Run: headless pygame with SDL's dummy video driver; simulated clock (each Clock.tick advances the game by its frame time, no real sleeping); random seed 0; keys injected as events and as key.get_pressed() state; no mouse input.
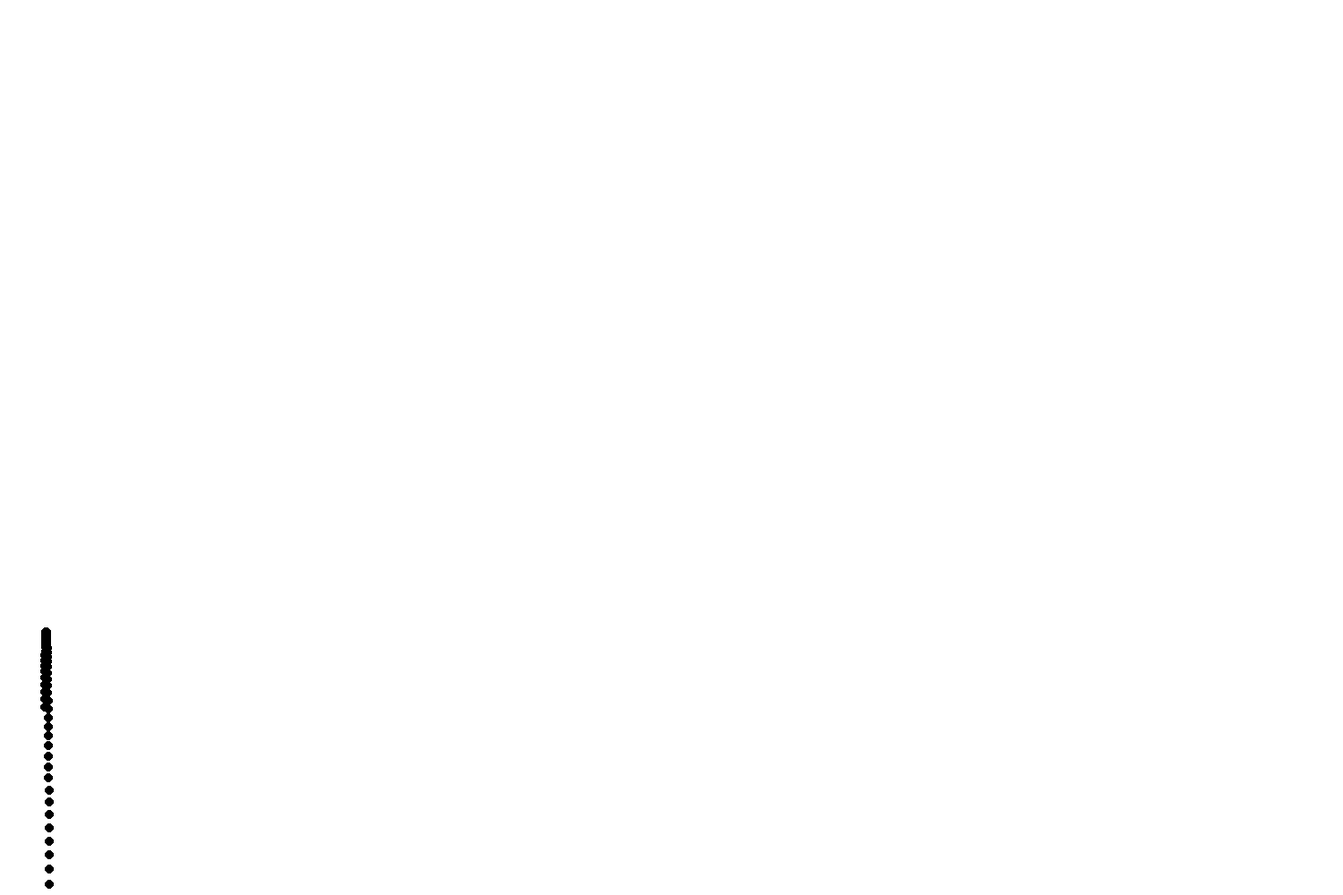
Frame 1 of 4 · flips 1–60 · no input
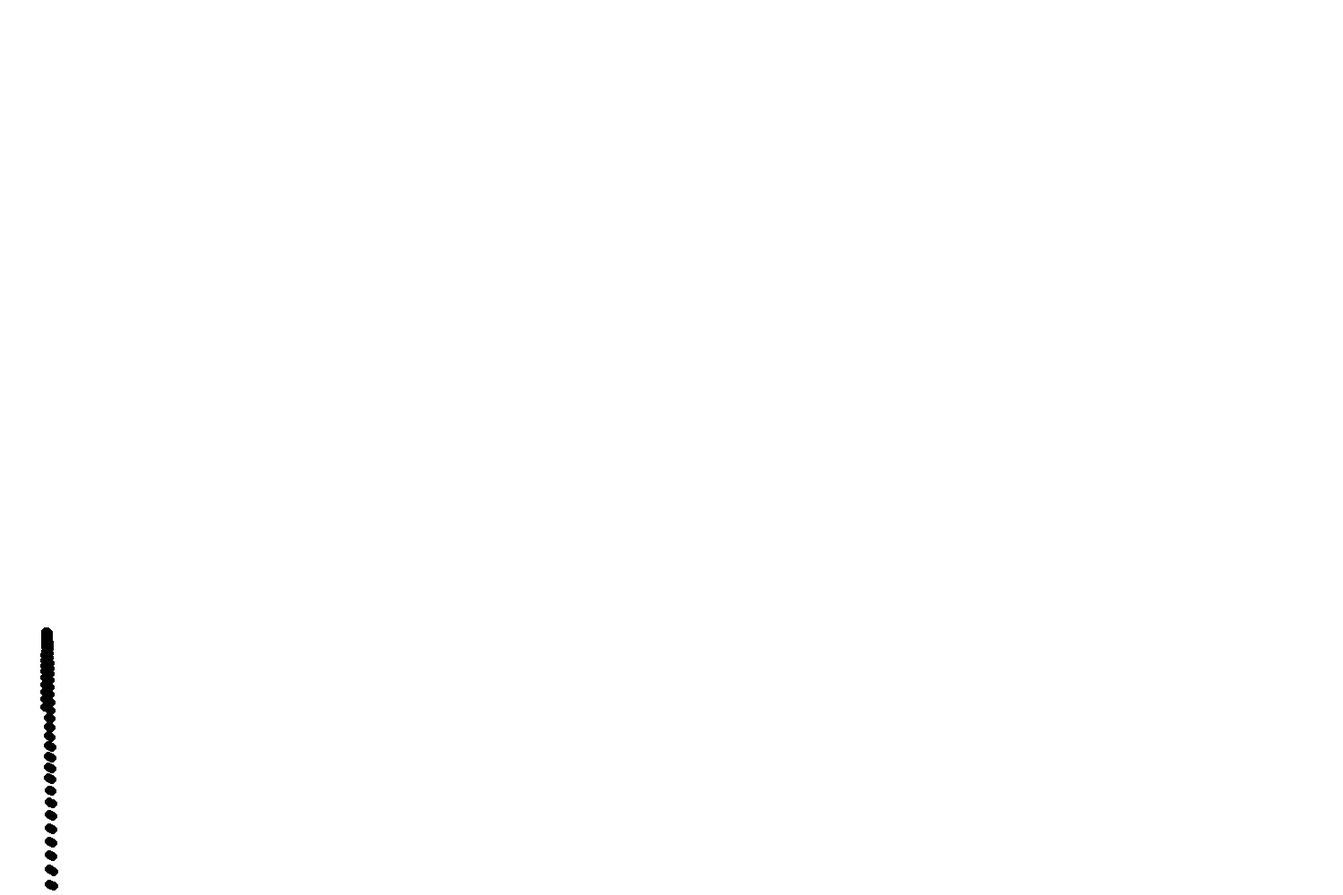
Frame 2 of 4 · flips 61–180 · tapped SPACE, RETURN · held RIGHT (→), D
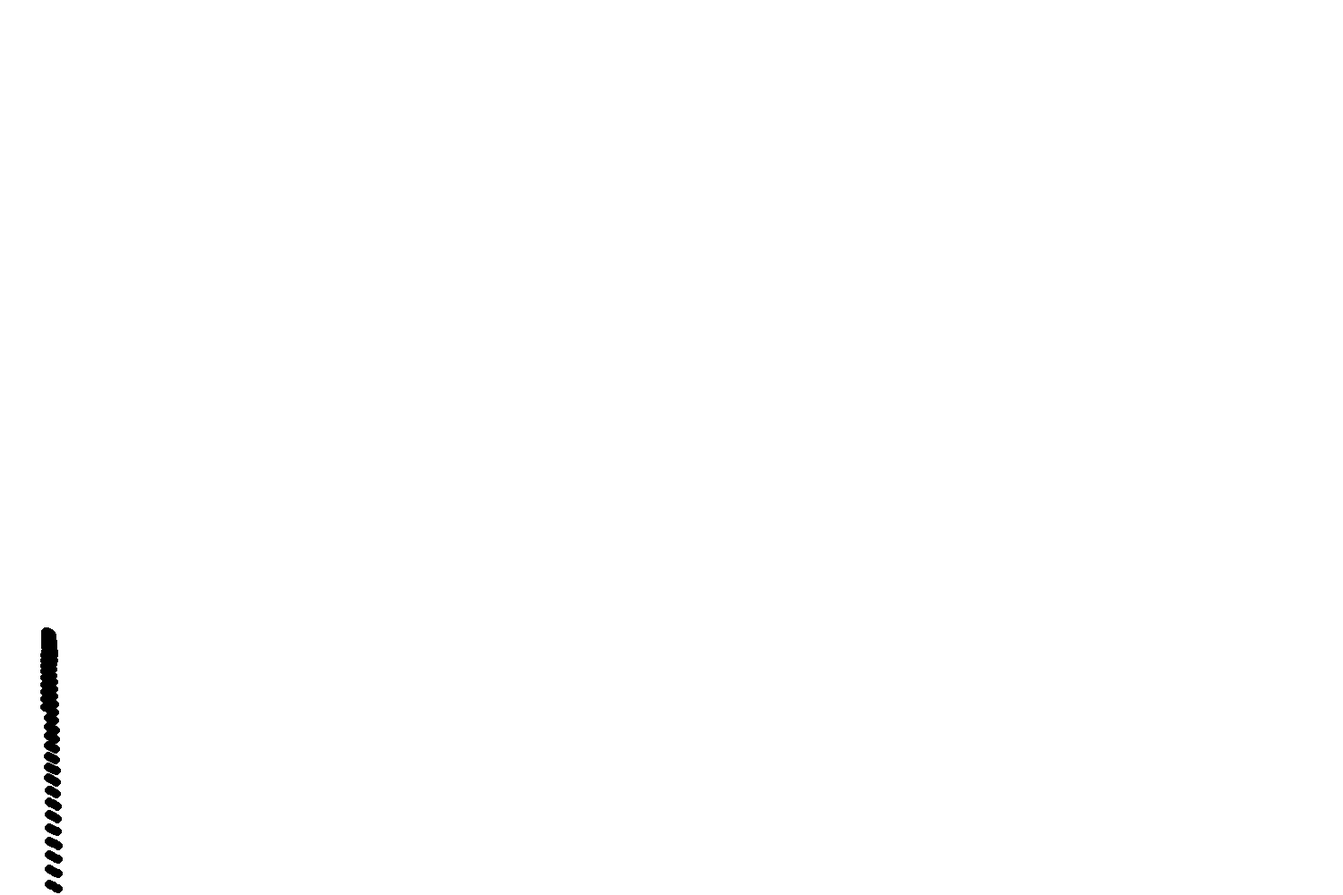
Frame 3 of 4 · flips 181–300 · held DOWN (↓), S
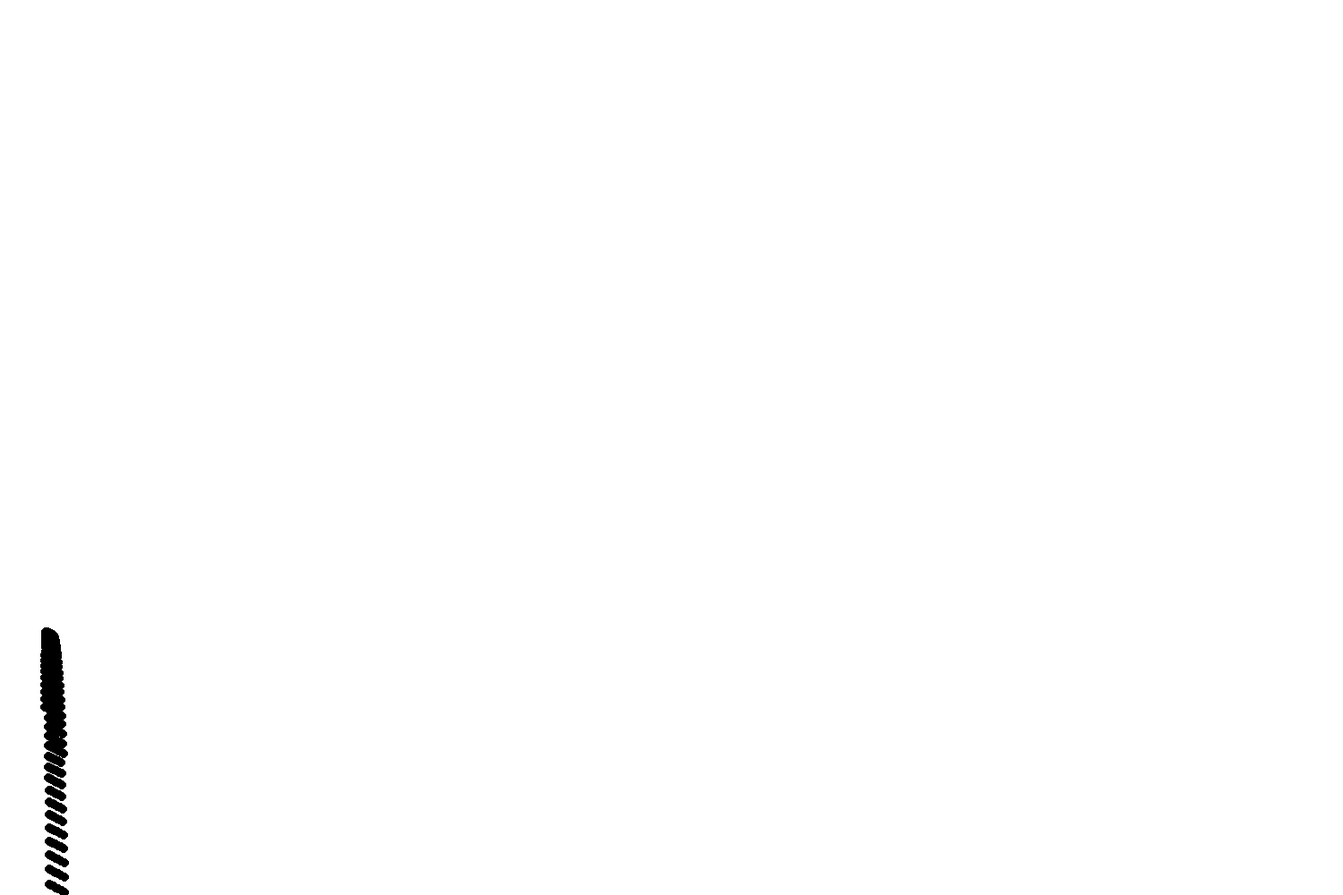
Frame 4 of 4 · flips 301–420 · held LEFT (←), A, UP (↑), W

The pygame program that drew these frames:

import math
import random
import time

import pygame

pygame.init()

screen = pygame.display.set_mode((1500, 1000))
screen_width = screen.get_width()
screen_height = screen.get_height()

OBSTACLES_GAP = int(screen_width / 3)


pygame.display.set_caption("Jump!")

def ccw(A, B, C):
    return (C[1]- A[1]) * (B[0] - A[0]) > (B[1] - A[1]) * (C[0] - A[0])

# Return true if line segments AB and CD intersect
def doLinesOveralp(A, B, C, D):
    return ccw(A, C, D) != ccw(B, C, D) and ccw(A, B, C) != ccw(A, B, D)

def getNextPosByAngle(x, y, angle, speed):
    x += speed * math.cos(math.radians(angle))
    y += speed * math.sin(math.radians(angle))
    return x, y

trail_x = 0
trail_y = screen_height * 2

start_angle = -80
angle = start_angle
force = 1.5
gravity = 0.001
velocity_y = 0
speed_x = 0
trail_prev_x = trail_x
trail_prev_y = trail_y

screen.fill((255, 255, 255))

color = (0, 0, 0)

obs_x = 800
obs_y = screen_height - 200
obs_width = 100
obs_height = 70

def reset(a):
    global trail_x, trail_y, start_angle, color, angle, speed_x, velocity_y, trail_prev_x, trail_prev_y, gravity
    trail_x = 50
    trail_y = screen_height - 200
    trail_prev_x = trail_x
    trail_prev_y = trail_y
    #start_angle = random.randint(-85, -10)
    start_angle = a
    #gravity = random.randint(1, 10) / 1000
    angle = a

    speed_bust = math.pow(0.7 - math.cos(math.radians(start_angle)), 2)
    speed_x = math.pow(math.cos(math.radians(start_angle)), 2)
    #speed_x = math.cos(math.radians(start_angle))
    print(start_angle, speed_bust)
    velocity_y = abs(math.sin(math.radians(start_angle)))
    #screen.fill((255, 255, 255))

gravity = 0.005
angle = -85

run = True
while run:

    for event in pygame.event.get():
        if event.type == pygame.QUIT:
            run = False


    #move
    '''angle += gravity
    if angle > -start_angle: angle = -start_angle
    trail_x, trail_y = getNextPosByAngle(trail_x, trail_y, angle, force)'''

    if trail_y > screen_height or trail_y < 0:
        angle += 1
        if angle > 0:
            angle = -90
            gravity -= 0.001
            color = (random.randint(0, 255), random.randint(0, 255), random.randint(0, 255))
        reset(angle)

    k = 10
    #print(angle," =>",velocity_y)
    velocity_y -= gravity * k

    trail_prev_x = trail_x
    trail_prev_y = trail_y
    trail_x += speed_x * k
    trail_y -= velocity_y * k

    #draw
    pygame.draw.circle(screen, color, (trail_x, trail_y), 5)



    pygame.display.flip()
    #screen.fill((0, 0, 0))




pygame.quit()
